Image classification data set "dataset" (AnikaSharma17/Retinal-Disease-Classification-Using-CNN-and-AC-GAN on GitHub). Class labels (4): cholesterol, control, heart disease, hypertension.

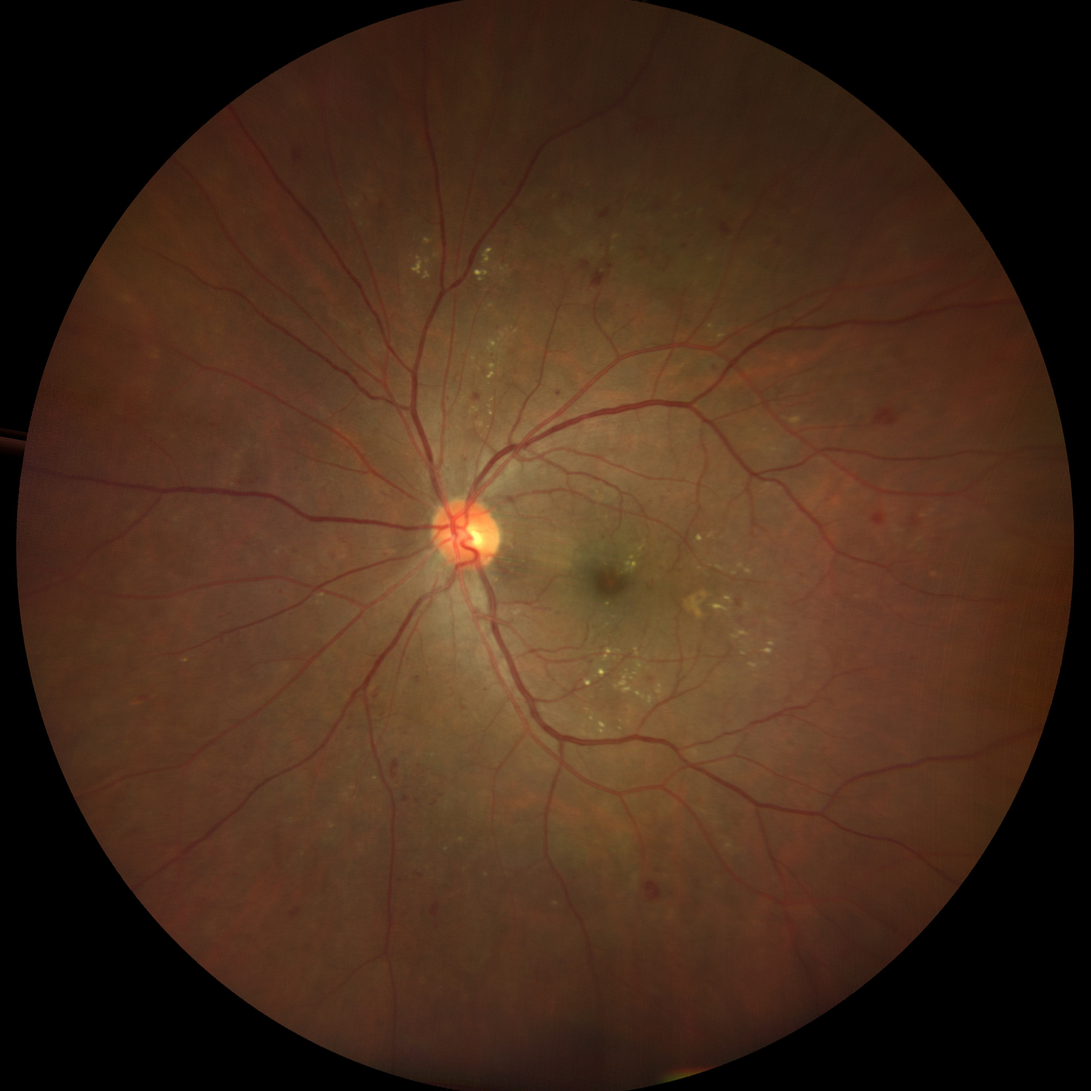
Label: hypertension

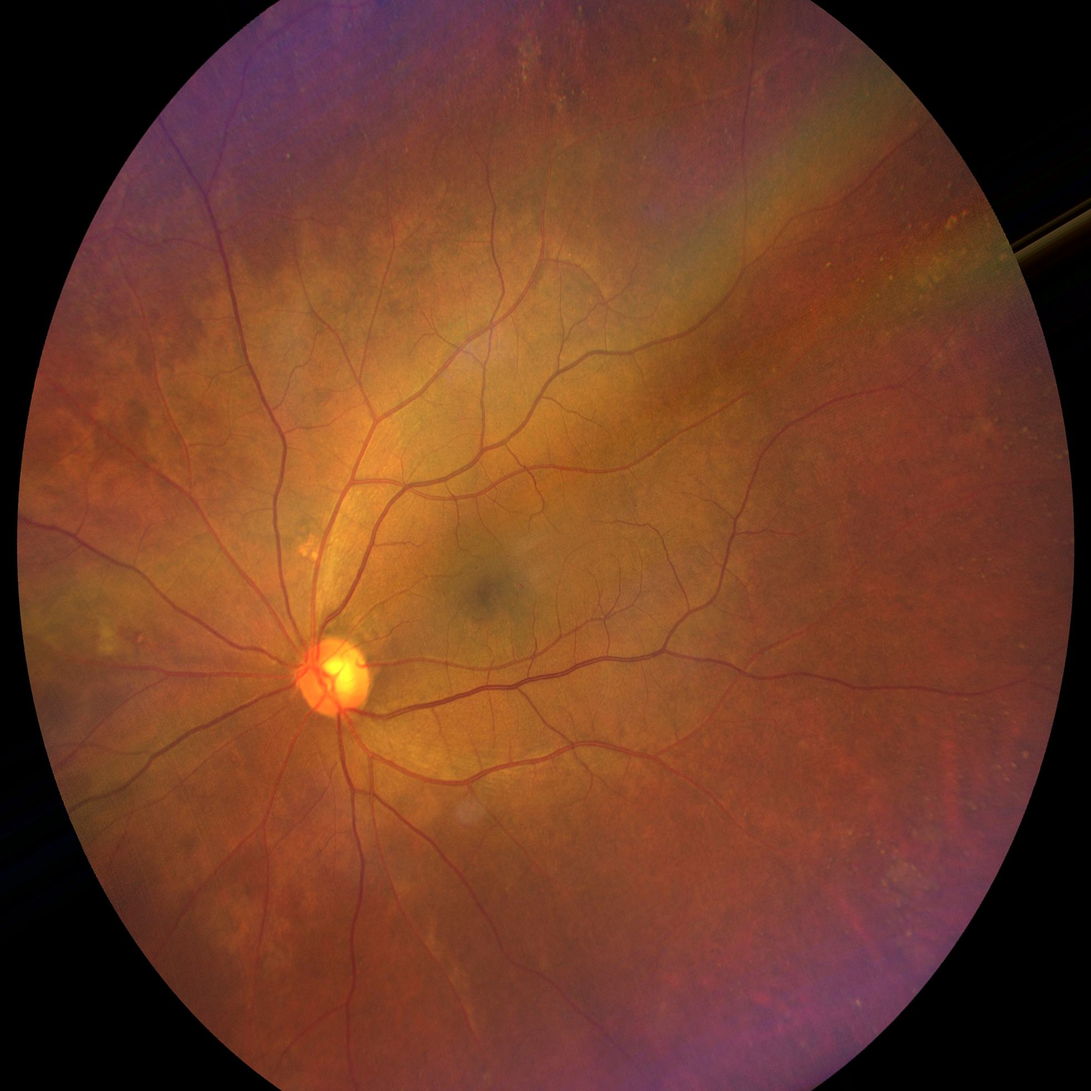
Label: cholesterol

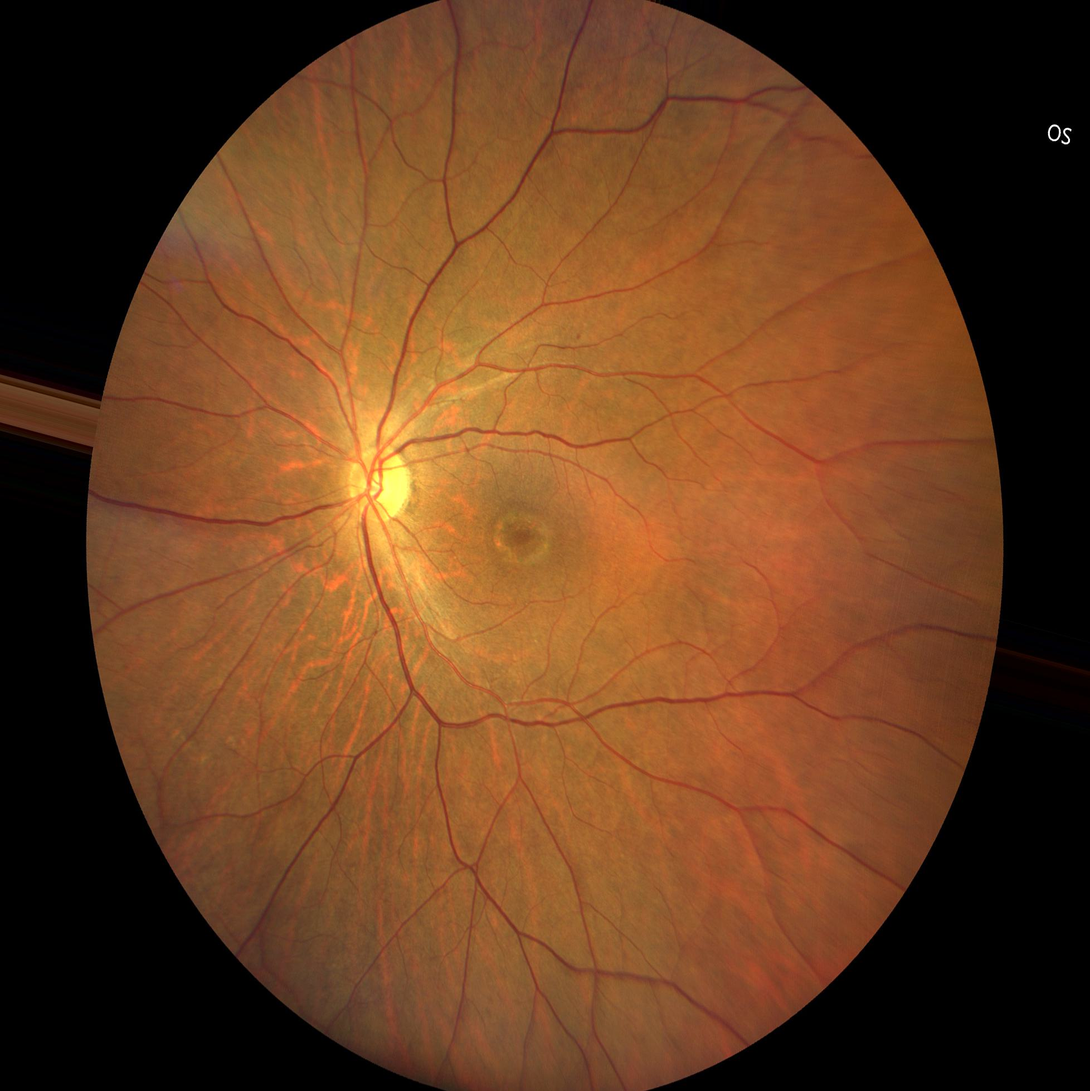
Label: control

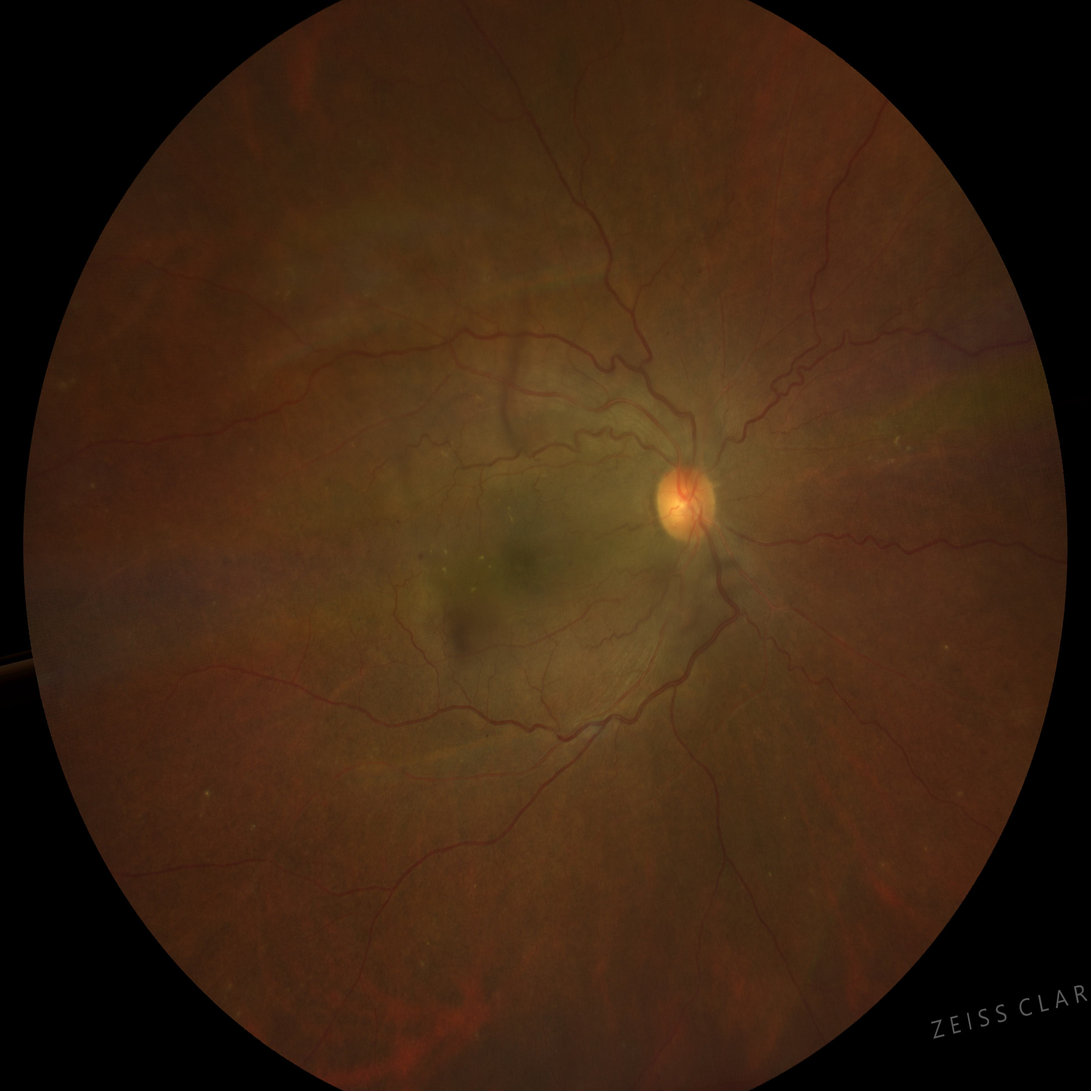
Label: hypertension

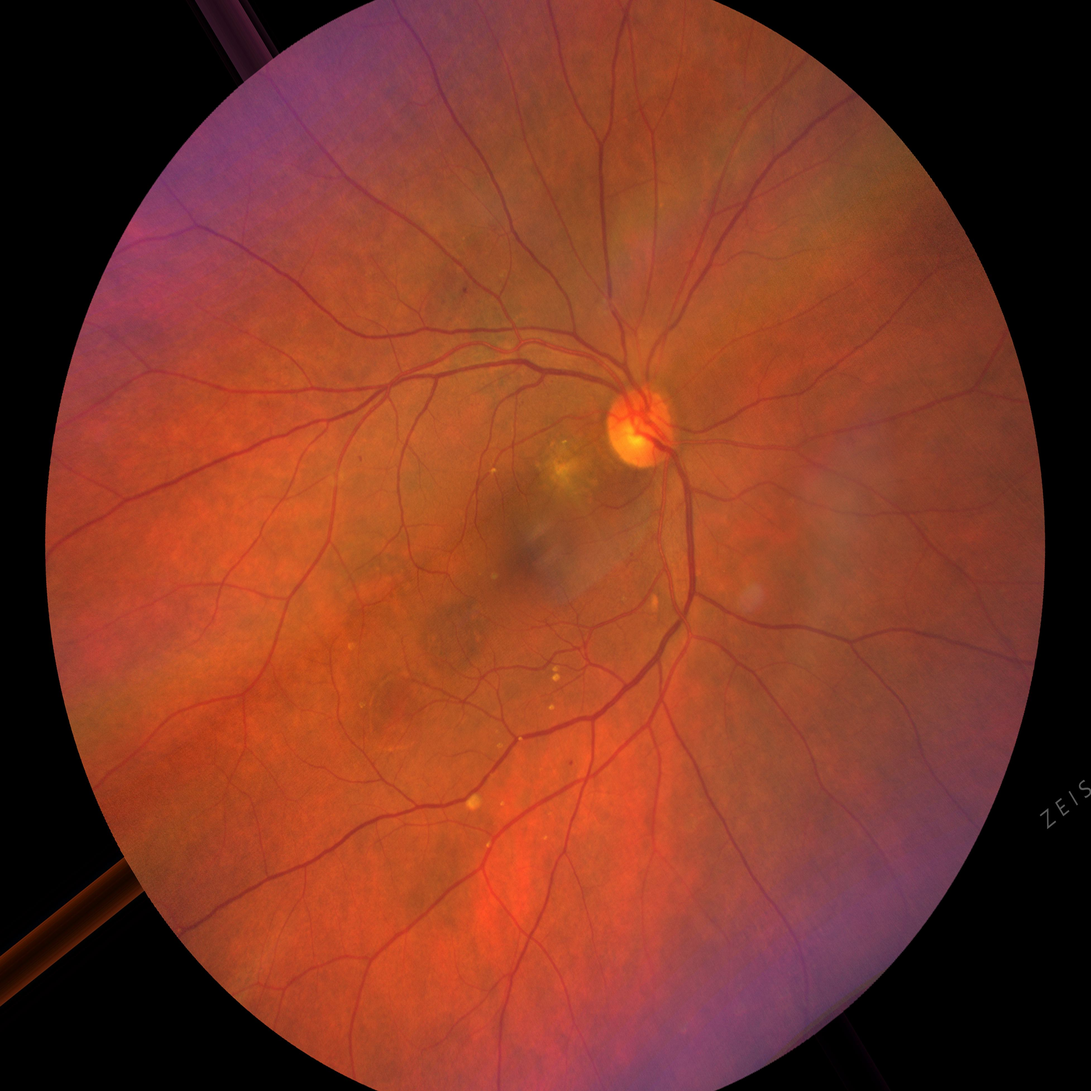
Label: heart disease

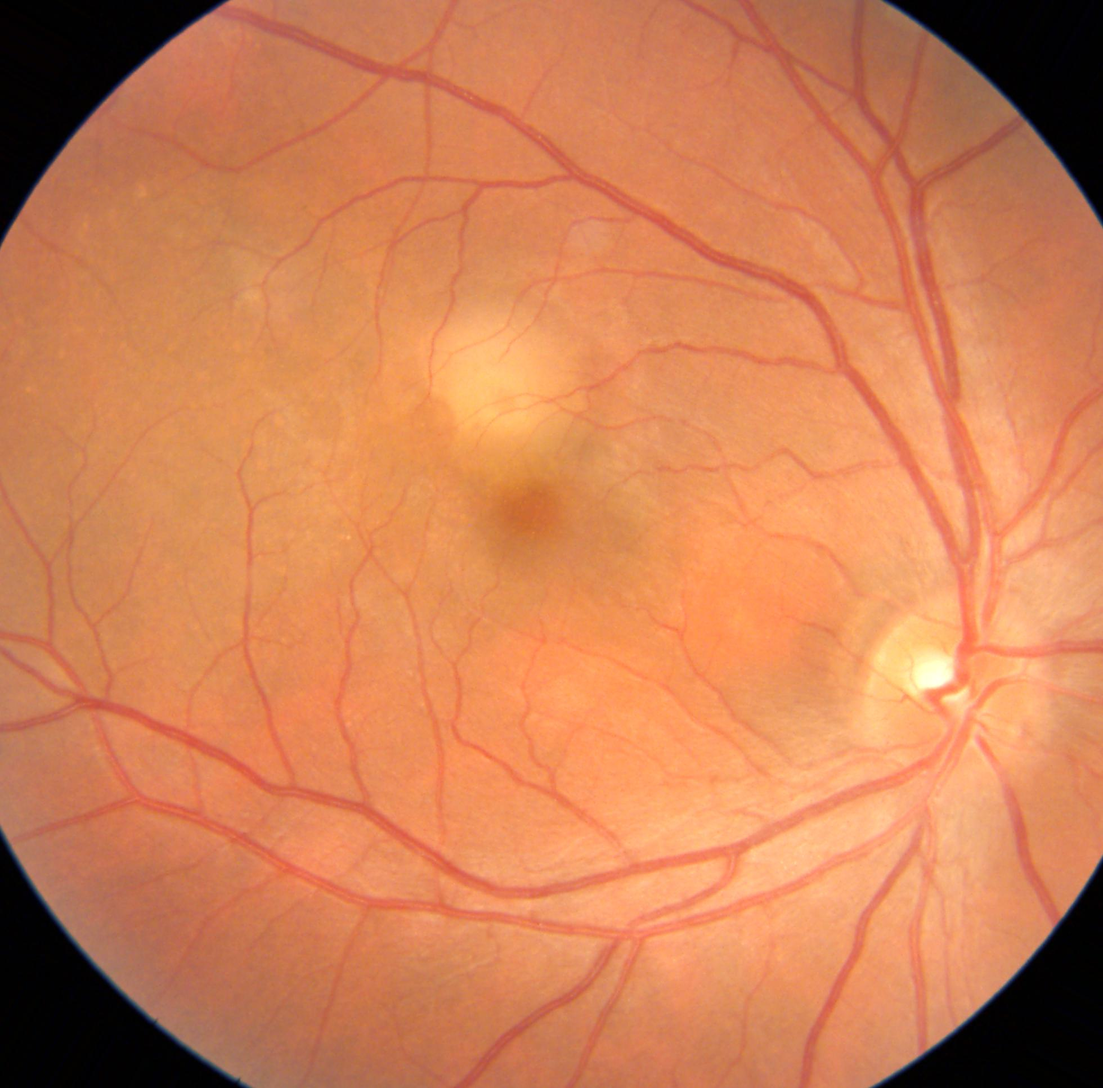
Label: heart disease
